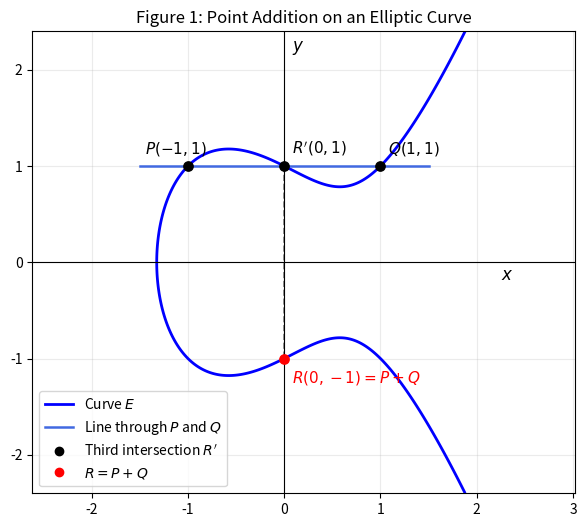

Write Python code to recreate this figure.
import numpy as np
import matplotlib.pyplot as plt
from matplotlib.lines import Line2D

# ============================================================
# Figure 3.1: Point Addition on an Elliptic Curve
# Curve: E: y^2 = x^3 - x + 1
# Example points:
# P = (-1, 1), Q = (1, 1)
# Then P + Q = (0, -1)
# ============================================================

# Curve parameters: y^2 = x^3 + ax + b
a = -1
b = 1

def curve_function(x, y):
    return y**2 - (x**3 + a*x + b)

def f(x):
    return x**3 + a*x + b

# Points on the curve
P = np.array([-1.0, 1.0])
Q = np.array([1.0, 1.0])

# Check that P and Q are on the curve
assert abs(P[1]**2 - f(P[0])) < 1e-9
assert abs(Q[1]**2 - f(Q[0])) < 1e-9

# Line through P and Q
m = (Q[1] - P[1]) / (Q[0] - P[0])
c = P[1] - m * P[0]

# Third intersection point R'
x3 = m**2 - P[0] - Q[0]
y3 = m * x3 + c

R_prime = np.array([x3, y3])

# Reflection across the x-axis: R = P + Q
R = np.array([x3, -y3])

# Create grid for implicit plotting
x_min, x_max = -2.0, 2.4
y_min, y_max = -2.4, 2.4

x = np.linspace(x_min, x_max, 800)
y = np.linspace(y_min, y_max, 800)

X, Y = np.meshgrid(x, y)
Z = curve_function(X, Y)

plt.figure(figsize=(7, 6))

# Plot elliptic curve using implicit equation
plt.contour(
    X, Y, Z,
    levels=[0],
    colors="blue",
    linewidths=2
)

# Plot line through P and Q
x_line = np.linspace(-1.5, 1.5, 300)
y_line = m * x_line + c

plt.plot(
    x_line,
    y_line,
    color="royalblue",
    linewidth=1.8
)

# Reflection line from R' to R
plt.plot(
    [R_prime[0], R[0]],
    [R_prime[1], R[1]],
    color="gray",
    linestyle="--",
    linewidth=1.2
)

# Plot points
plt.scatter(P[0], P[1], color="black", s=45, zorder=5)
plt.scatter(Q[0], Q[1], color="black", s=45, zorder=5)
plt.scatter(R_prime[0], R_prime[1], color="black", s=45, zorder=5)
plt.scatter(R[0], R[1], color="red", s=45, zorder=5)

# Labels
plt.text(P[0] - 0.45, P[1] + 0.13, r"$P(-1,1)$", fontsize=11)
plt.text(Q[0] + 0.08, Q[1] + 0.13, r"$Q(1,1)$", fontsize=11)
plt.text(R_prime[0] + 0.08, R_prime[1] + 0.13, r"$R'(0,1)$", fontsize=11)
plt.text(R[0] + 0.08, R[1] - 0.25, r"$R(0,-1)=P+Q$", color="red", fontsize=11)

# Axes
plt.axhline(0, color="black", linewidth=0.8)
plt.axvline(0, color="black", linewidth=0.8)

plt.text(x_max - 0.15, -0.18, r"$x$", fontsize=12)
plt.text(0.08, y_max - 0.2, r"$y$", fontsize=12)

# Legend
legend_elements = [
    Line2D([0], [0], color="blue", linewidth=2, label=r"Curve $E$"),
    Line2D([0], [0], color="royalblue", linewidth=1.8, label=r"Line through $P$ and $Q$"),
    Line2D([0], [0], marker="o", color="black", linestyle="None", label=r"Third intersection $R'$"),
    Line2D([0], [0], marker="o", color="red", linestyle="None", label=r"$R=P+Q$")
]

plt.legend(handles=legend_elements, loc="lower left")

# Formatting
plt.title(r"Figure 1: Point Addition on an Elliptic Curve")
plt.grid(alpha=0.25)
plt.axis("equal")
plt.xlim(x_min, x_max)
plt.ylim(y_min, y_max)

# Save image for LaTeX
plt.savefig("figure3_1_point_addition.png", dpi=300, bbox_inches="tight")

plt.show()
